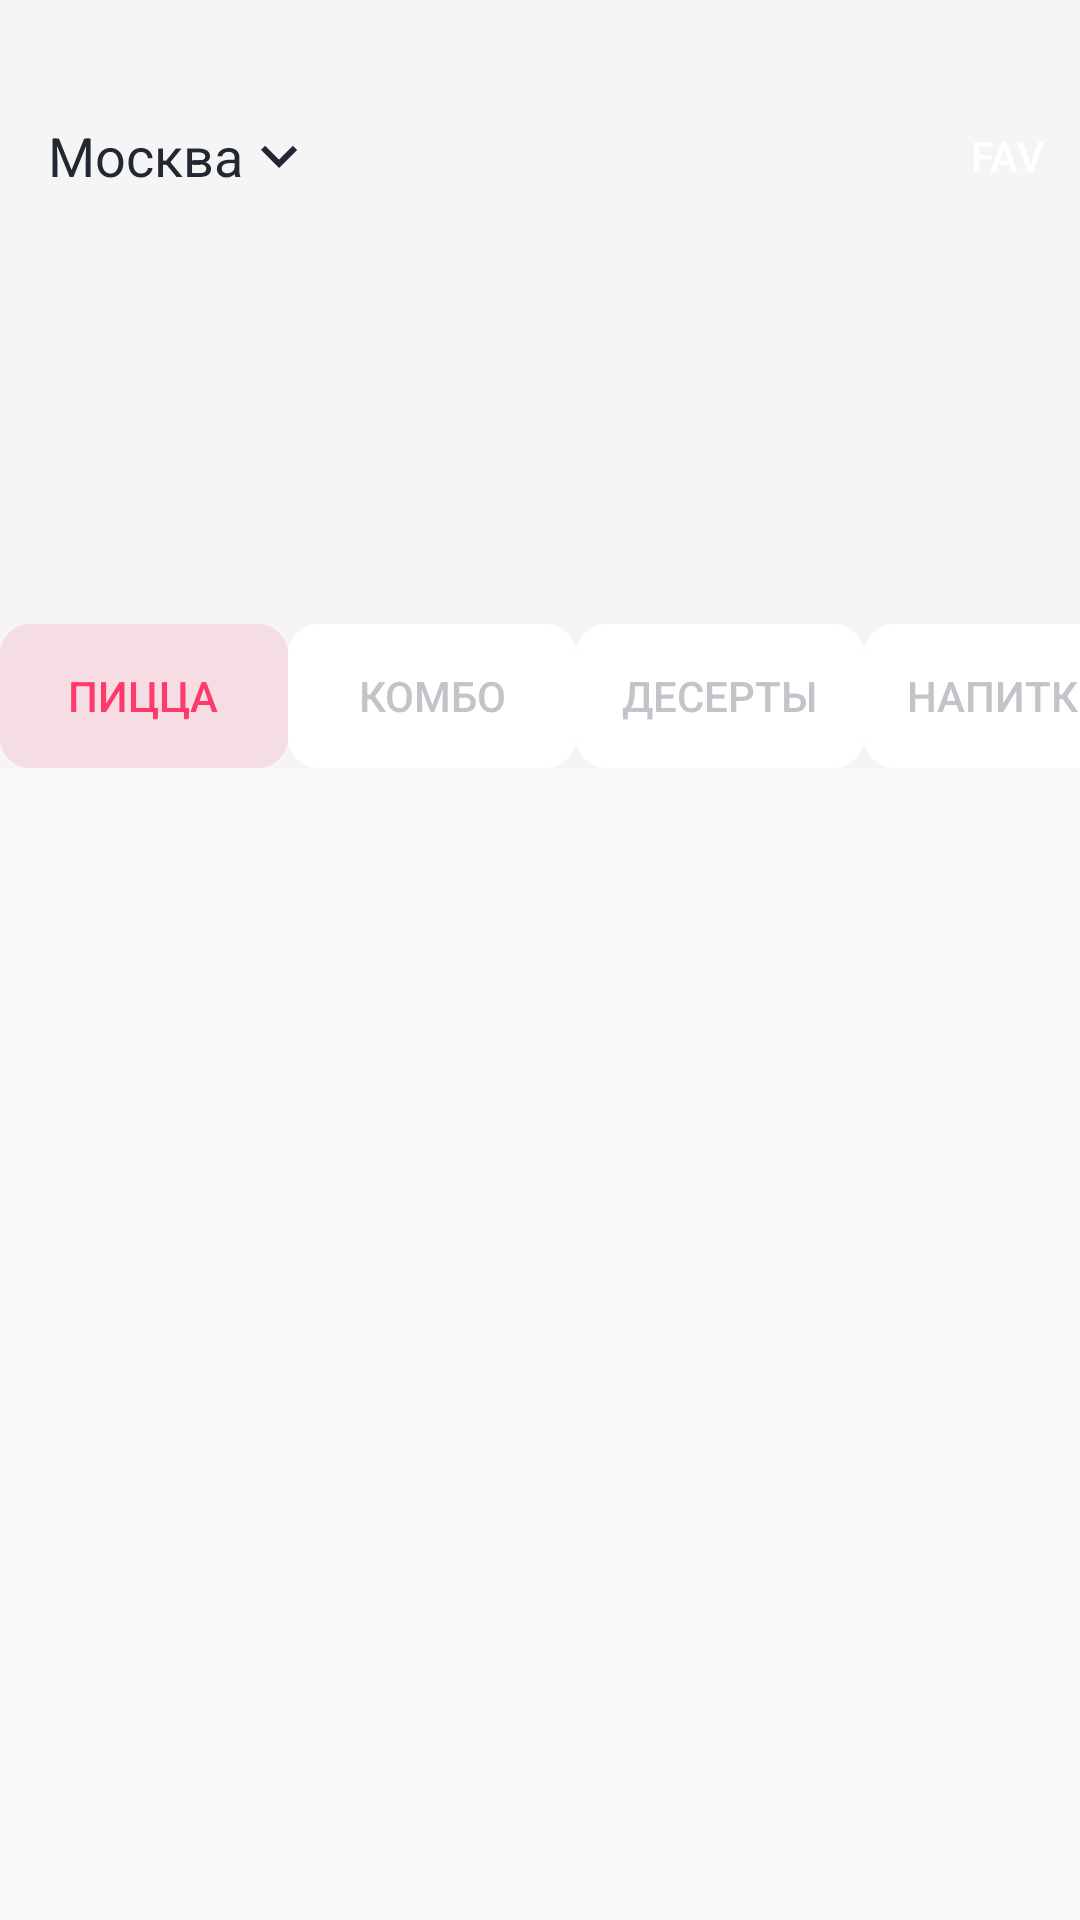

Layout XML and referenced resources for this Android screen:
<!-- AndroidManifest.xml: application theme Theme.AppCompat.DayNight.NoActionBar -->
<!-- res/layout/feed_fragment.xml -->
<?xml version="1.0" encoding="utf-8"?>
<androidx.coordinatorlayout.widget.CoordinatorLayout xmlns:android="http://schemas.android.com/apk/res/android"
    xmlns:app="http://schemas.android.com/apk/res-auto"
    xmlns:tools="http://schemas.android.com/tools"
    android:id="@+id/coordinatorLayout"
    android:layout_width="match_parent"
    android:layout_height="match_parent"
    android:fitsSystemWindows="true">

    <com.google.android.material.appbar.AppBarLayout
        android:id="@+id/appbar"
        android:layout_width="match_parent"
        android:layout_height="wrap_content"
        android:fitsSystemWindows="true"
        android:theme="@style/ThemeOverlay.MaterialComponents.Dark.ActionBar"
        app:layout_collapseMode="pin">

        <com.google.android.material.appbar.CollapsingToolbarLayout
            android:id="@+id/collapsingToolbar"
            android:layout_width="match_parent"
            android:layout_height="256dp"
            android:fitsSystemWindows="true"
            app:contentScrim="?attr/colorPrimary"
            app:layout_collapseMode="pin"
            app:layout_scrollFlags="scroll|exitUntilCollapsed">

            <androidx.viewpager2.widget.ViewPager2
                android:id="@+id/bannerViewPager"
                android:layout_width="match_parent"
                android:layout_height="match_parent"
                android:layout_marginTop="8dp"
                android:fitsSystemWindows="true"
                android:scaleType="centerCrop"
                app:layout_collapseMode="none"
                app:layout_scrollFlags="scroll|exitUntilCollapsed" />

            <androidx.appcompat.widget.Toolbar
                android:id="@+id/toolbar"
                android:layout_width="match_parent"
                android:layout_height="?attr/actionBarSize"
                android:layout_marginTop="24dp"
                android:layout_marginBottom="20dp"
                android:fitsSystemWindows="true"
                app:layout_collapseMode="pin"
                app:menu="@menu/menu"
                app:titleTextColor="@color/black">

                <TextView
                    android:id="@+id/toolbar_title"
                    android:layout_width="wrap_content"
                    android:layout_height="wrap_content"
                    android:layout_gravity="left"
                    android:text="@string/city"
                    android:textColor="@color/customTextColor"
                    android:textSize="18sp" />

                <ImageView
                    android:id="@+id/downArrow"
                    android:layout_width="wrap_content"
                    android:layout_height="wrap_content"
                    android:contentDescription="@string/downArrowDescription"
                    android:src="@drawable/ic_arrow_down_24_dp" />
            </androidx.appcompat.widget.Toolbar>

            <com.google.android.material.tabs.TabLayout
                android:id="@+id/tabLayout"
                style="@style/ChipTabLayout"
                android:layout_width="match_parent"
                android:layout_height="wrap_content"
                android:layout_gravity="bottom"
                android:background="@android:color/transparent"
                app:tabGravity="fill"
                app:tabIndicatorHeight="0dp"
                app:tabMinWidth="96dp"
                app:tabMode="scrollable"
                app:tabSelectedTextColor="@color/customSelectedColor"
                app:tabTextColor="@color/customUnselectedColor">

                <com.google.android.material.tabs.TabItem
                    android:layout_width="wrap_content"
                    android:layout_height="wrap_content"
                    android:text="@string/tabItem1" />

                <com.google.android.material.tabs.TabItem
                    android:layout_width="wrap_content"
                    android:layout_height="wrap_content"
                    android:text="@string/tabItem2" />

                <com.google.android.material.tabs.TabItem
                    android:layout_width="wrap_content"
                    android:layout_height="wrap_content"
                    android:text="@string/tabItem3" />

                <com.google.android.material.tabs.TabItem
                    android:layout_width="wrap_content"
                    android:layout_height="wrap_content"
                    android:text="@string/tabItem4" />
            </com.google.android.material.tabs.TabLayout>
        </com.google.android.material.appbar.CollapsingToolbarLayout>
    </com.google.android.material.appbar.AppBarLayout>

    <androidx.recyclerview.widget.RecyclerView
        android:id="@+id/recyclerView"
        android:layout_width="match_parent"
        android:layout_height="match_parent"
        app:layout_behavior="@string/appbar_scrolling_view_behavior"
        tools:listitem="@layout/pizza_card" />

</androidx.coordinatorlayout.widget.CoordinatorLayout>
<!-- res/layout/pizza_card.xml (included above) -->
<?xml version="1.0" encoding="utf-8"?>
<androidx.constraintlayout.widget.ConstraintLayout
    xmlns:android="http://schemas.android.com/apk/res/android"
    android:layout_width="match_parent"
    android:layout_height="146dp"
    xmlns:app="http://schemas.android.com/apk/res-auto">

        <ImageView
            android:layout_marginTop="8dp"
            android:layout_marginStart="16dp"
            android:id="@+id/pizza_picture"
            android:layout_width="135dp"
            android:layout_height="135dp"
            app:layout_constraintStart_toStartOf="parent"
            app:layout_constraintTop_toTopOf="parent" />


        <TextView
            android:layout_marginTop="8dp"
            android:id="@+id/pizza_title"
            android:layout_width="wrap_content"
            android:textSize="16dp"
            android:textStyle="bold"
            android:layout_height="19dp"
            android:layout_marginStart="16dp"
            app:layout_constraintStart_toEndOf="@id/pizza_picture"
            app:layout_constraintTop_toTopOf="parent" />

        <TextView
            android:id="@+id/pizza_content"
            android:layout_width="234dp"
            android:layout_height="wrap_content"
            android:layout_marginStart="16dp"
            android:layout_marginTop="8dp"
            app:layout_constraintStart_toEndOf="@id/pizza_picture"
            app:layout_constraintTop_toBottomOf="@id/pizza_title" />

        <TextView
            android:id="@+id/pizza_price"
            android:layout_width="82dp"
            android:layout_height="37dp"
            android:layout_marginEnd="16dp"
            app:layout_constraintBottom_toBottomOf="@id/pizza_picture"
            app:layout_constraintEnd_toEndOf="parent" />
</androidx.constraintlayout.widget.ConstraintLayout>
<!-- resources referenced by this layout -->
<resources>
  <color name="black">#FF000000</color>
  <color name="customSelectedColor">#FD3A69</color>
  <color name="customTextColor">#222831</color>
  <color name="customUnselectedColor">#C3C4C9</color>
  <!-- drawable ic_arrow_down_24_dp (drawable) -->
  <vector android:height="24dp" android:tint="#222831"
      android:viewportHeight="24" android:viewportWidth="24"
      android:width="24dp" xmlns:android="http://schemas.android.com/apk/res/android">
      <path android:fillColor="@android:color/white" android:pathData="M7.41,8.59L12,13.17l4.59,-4.58L18,10l-6,6 -6,-6 1.41,-1.41z"/>
  </vector>
  <string name="city">Москва</string>
  <string name="downArrowDescription">Down Arrow</string>
  <string name="tabItem1">Пицца</string>
  <string name="tabItem2">Комбо</string>
  <string name="tabItem3">Десерты</string>
  <string name="tabItem4">Напитки</string>
  <style name="ChipTabLayout" parent="Widget.Design.TabLayout">
          <item name="tabIndicatorColor">@android:color/transparent</item>
          <item name="tabBackground">@drawable/selector_tab</item>
          <item name="tabSelectedTextColor">?android:textColorPrimary</item>
      </style>
  <!-- drawable selector_tab (drawable) -->
  <?xml version="1.0" encoding="utf-8"?>
  <selector xmlns:android="http://schemas.android.com/apk/res/android">
      <item android:drawable="@drawable/chip_outline_selected" android:state_selected="true"/>
      <item android:drawable="@drawable/chip_outline" android:state_selected="false"/>
  </selector>
  <!-- drawable chip_outline_selected (drawable) -->
  <?xml version="1.0" encoding="utf-8"?>
  <shape xmlns:android="http://schemas.android.com/apk/res/android">
      <solid android:color="#20FD3A69" />
  
  
      <corners android:radius="10dp" />
      <padding
          android:bottom="0dp"
          android:left="0dp"
          android:right="0dp"
          android:top="0dp" />
  </shape>
  <!-- drawable chip_outline (drawable) -->
  <?xml version="1.0" encoding="utf-8"?>
  <shape xmlns:android="http://schemas.android.com/apk/res/android">
  
      <solid android:color="#FFFFFF" />
  
      <corners android:radius="10dp" />
      <padding
          android:bottom="8dp"
          android:left="16dp"
          android:right="8dp"
          android:top="8dp" />
  </shape>
</resources>
